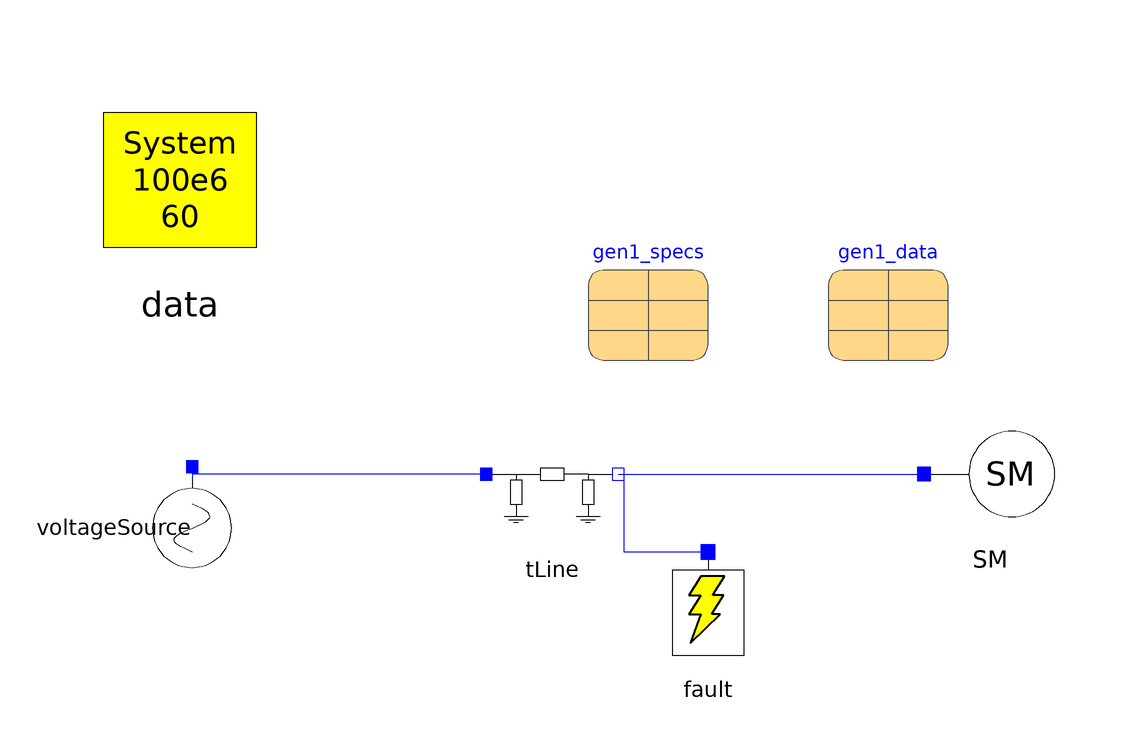

The Modelica model whose source follows is shown above as a component diagram (icons at their Placement, wires along their Line points).

model Test_Classical_Machine_3
  inner OmniPES.SystemData data annotation(
    Placement(visible = true, transformation(origin = {-68, 70}, extent = {{-16, -16}, {16, 16}}, rotation = 0)));
  parameter OmniPES.QuasiSteadyState.Machines.SynchronousMachineData gen1_data(D = 0, H = 5, MVAb = 100, Nmaq = 1, Ra = 0.0, X1d = 0.2, X1q = 0.2, Xd = 1.0, Xl = 0.0, Xq = 0.8) annotation(
    Placement(visible = true, transformation(origin = {50, 50}, extent = {{-10, -10}, {10, 10}}, rotation = 0)));
  parameter OmniPES.QuasiSteadyState.Machines.RestrictionData gen1_specs(Psp = 80., Qsp = 0, Vsp = 1.0) annotation(
    Placement(visible = true, transformation(origin = {10, 50}, extent = {{-10, -10}, {10, 10}}, rotation = 0)));
  //
  OmniPES.QuasiSteadyState.Machines.ClassicalSynchronousMachine SM(redeclare OmniPES.QuasiSteadyState.Machines.Interfaces.Restriction_PV restriction, smData = gen1_data, specs = gen1_specs) annotation(
    Placement(visible = true, transformation(origin = {67, 21}, extent = {{-11, -11}, {11, 11}}, rotation = 0)));
  OmniPES.Circuit.Sources.VoltageSource voltageSource(magnitude = 1.05) annotation(
    Placement(visible = true, transformation(origin = {-66, 12}, extent = {{-10, -10}, {10, 10}}, rotation = -90)));
  OmniPES.Circuit.Basic.TLine tLine(Q = 0, r = 0, x = 0.1) annotation(
    Placement(visible = true, transformation(origin = {-6, 18}, extent = {{-10, -10}, {10, 10}}, rotation = 0)));
  OmniPES.Circuit.Switches.Fault fault(X = 1e-4) annotation(
    Placement(visible = true, transformation(origin = {20, -2}, extent = {{-10, -10}, {10, 10}}, rotation = 0)));
equation
  connect(tLine.n, SM.terminal) annotation(
    Line(points = {{5, 21}, {56, 21}}, color = {0, 0, 255}));
  connect(tLine.p, voltageSource.p) annotation(
    Line(points = {{-17, 21}, {-66, 21}, {-66, 20}}, color = {0, 0, 255}));
  connect(fault.T, tLine.n) annotation(
    Line(points = {{20, 8}, {6, 8}, {6, 22}}, color = {0, 0, 255}));
protected
  annotation(
    experiment(StartTime = 0, StopTime = 5, Tolerance = 1e-6, Interval = 0.0001),
    Diagram);
end Test_Classical_Machine_3;